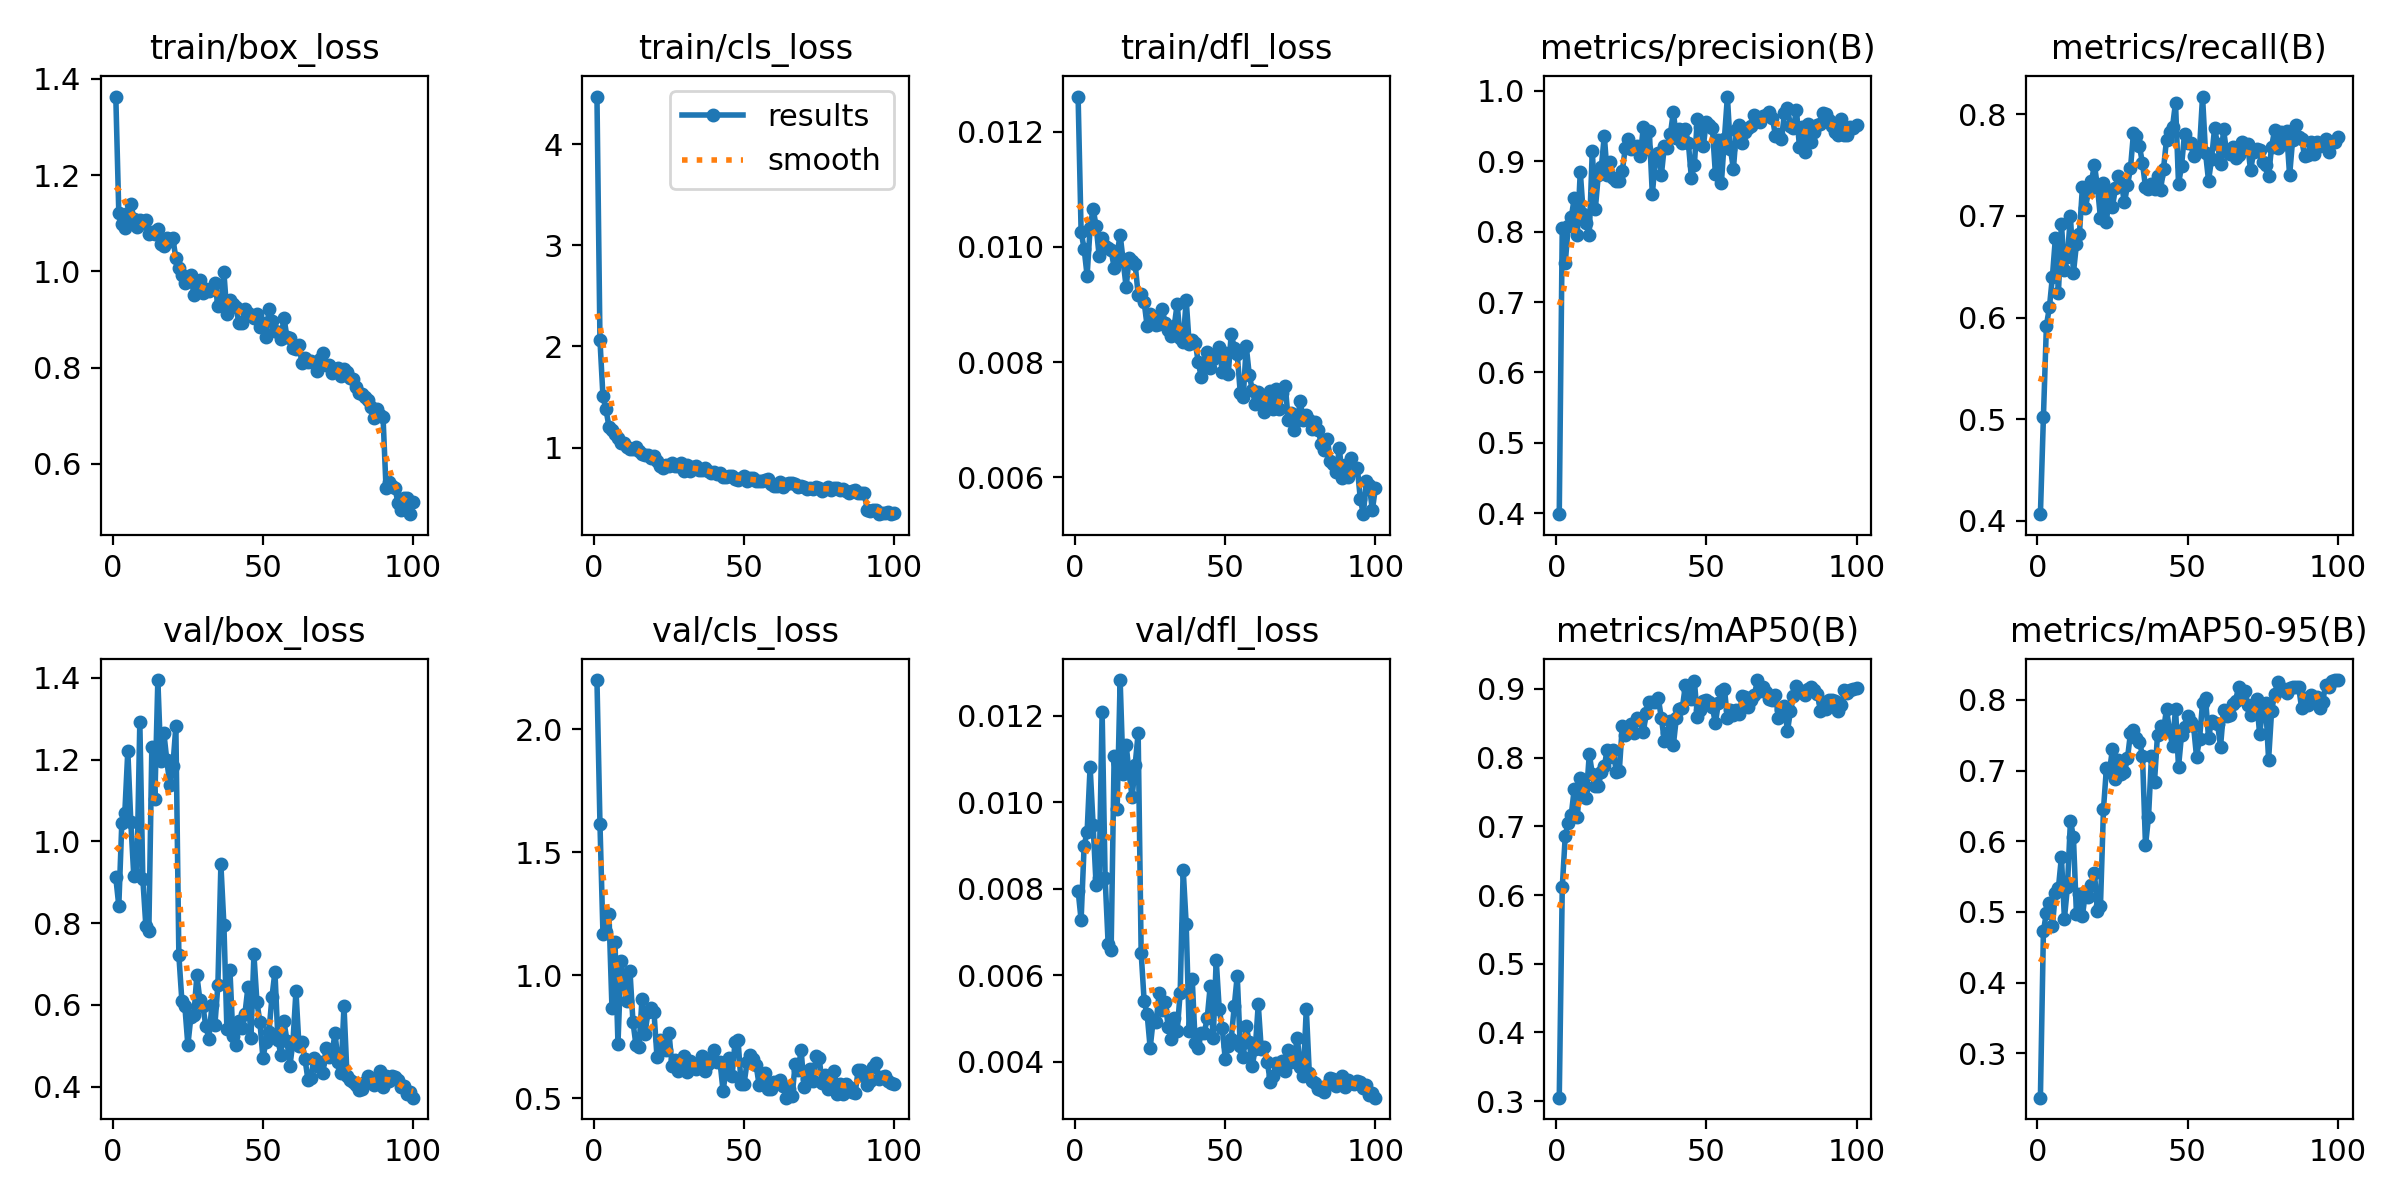

The file beside this chart, header and first rows:
epoch, time, train/box_loss, train/cls_loss, train/dfl_loss, metrics/precision(B), metrics/recall(B), metrics/mAP50(B), metrics/mAP50-95(B), val/box_loss, val/cls_loss, val/dfl_loss, lr/pg0, lr/pg1, lr/pg2, lr/pg3, lr/pg4, lr/pg5, lr/pg6, lr/pg7
1, 106.2, 1.363, 4.473, 0.01261, 0.3987, 0.4064, 0.3051, 0.2371, 0.9118, 2.2, 0.00796, 0.00575, 0.001917, 0.00575, 0.001917, 0.08658, 0.08275, 0.00575, 0.001917
2, 120.9, 1.121, 2.065, 0.01026, 0.8054, 0.5019, 0.6111, 0.4726, 0.8423, 1.616, 0.00728, 0.01163, 0.003878, 0.01163, 0.003878, 0.07247, 0.06471, 0.01163, 0.003878
3, 135.1, 1.099, 1.505, 0.00997, 0.7557, 0.592, 0.6864, 0.4991, 1.046, 1.168, 0.00899, 0.0174, 0.005798, 0.0174, 0.005798, 0.05823, 0.04663, 0.0174, 0.005798
4, 148.7, 1.09, 1.377, 0.0095, 0.8084, 0.6101, 0.7055, 0.5128, 1.07, 1.177, 0.00932, 0.02304, 0.007679, 0.02304, 0.007679, 0.04387, 0.02851, 0.02304, 0.007679
5, 161.4, 1.122, 1.207, 0.01033, 0.8204, 0.6402, 0.7169, 0.4805, 1.222, 1.25, 0.01083, 0.02856, 0.00952, 0.02856, 0.00952, 0.02939, 0.01035, 0.02856, 0.00952
6, 173.2, 1.14, 1.174, 0.01066, 0.8478, 0.6787, 0.7546, 0.5274, 1.047, 0.8661, 0.00947, 0.0285, 0.009501, 0.0285, 0.009501, 0.0285, 0.009501, 0.0285, 0.009501
7, 185.8, 1.108, 1.135, 0.01036, 0.7956, 0.6243, 0.713, 0.5339, 0.9143, 1.137, 0.00808, 0.0282, 0.009401, 0.0282, 0.009401, 0.0282, 0.009401, 0.0282, 0.009401
8, 198.8, 1.093, 1.09, 0.00985, 0.8854, 0.6925, 0.7703, 0.5777, 0.9167, 0.721, 0.00826, 0.0279, 0.009301, 0.0279, 0.009301, 0.0279, 0.009301, 0.0279, 0.009301
9, 212, 1.107, 1.041, 0.01016, 0.8253, 0.6467, 0.754, 0.4905, 1.292, 1.057, 0.0121, 0.0276, 0.009201, 0.0276, 0.009201, 0.0276, 0.009201, 0.0276, 0.009201
10, 225, 1.1, 1.045, 0.01002, 0.8126, 0.6598, 0.7417, 0.5355, 0.9081, 0.974, 0.00825, 0.0273, 0.009101, 0.0273, 0.009101, 0.0273, 0.009101, 0.0273, 0.009101
11, 238, 1.106, 1.01, 0.00998, 0.7957, 0.7002, 0.8054, 0.6291, 0.7939, 0.8954, 0.00673, 0.027, 0.009001, 0.027, 0.009001, 0.027, 0.009001, 0.027, 0.009001
12, 249.9, 1.077, 0.988, 0.00994, 0.9151, 0.644, 0.7764, 0.6058, 0.7801, 1.017, 0.00659, 0.0267, 0.008901, 0.0267, 0.008901, 0.0267, 0.008901, 0.0267, 0.008901
13, 261.9, 1.082, 0.9892, 0.00964, 0.8318, 0.6722, 0.7585, 0.497, 1.23, 0.8095, 0.01108, 0.0264, 0.008801, 0.0264, 0.008801, 0.0264, 0.008801, 0.0264, 0.008801
14, 275.2, 1.077, 1.006, 0.00988, 0.8802, 0.6825, 0.7581, 0.525, 1.104, 0.7155, 0.00985, 0.0261, 0.008701, 0.0261, 0.008701, 0.0261, 0.008701, 0.0261, 0.008701
15, 288.3, 1.089, 0.9701, 0.01021, 0.8914, 0.7288, 0.7793, 0.494, 1.395, 0.707, 0.01283, 0.0258, 0.008601, 0.0258, 0.008601, 0.0258, 0.008601, 0.0258, 0.008601
16, 301.2, 1.057, 0.9363, 0.00976, 0.9362, 0.7081, 0.7884, 0.5281, 1.198, 0.9039, 0.01065, 0.0255, 0.008502, 0.0255, 0.008502, 0.0255, 0.008502, 0.0255, 0.008502
17, 314, 1.052, 0.9219, 0.0093, 0.8804, 0.7242, 0.8105, 0.521, 1.266, 0.762, 0.01133, 0.0252, 0.008402, 0.0252, 0.008402, 0.0252, 0.008402, 0.0252, 0.008402
18, 325.9, 1.069, 0.9223, 0.00981, 0.8988, 0.734, 0.8012, 0.5381, 1.198, 0.8505, 0.01067, 0.02491, 0.008302, 0.02491, 0.008302, 0.02491, 0.008302, 0.02491, 0.008302
19, 337.9, 1.064, 0.9011, 0.00976, 0.8768, 0.7504, 0.8107, 0.5546, 1.138, 0.8674, 0.01012, 0.02461, 0.008202, 0.02461, 0.008202, 0.02461, 0.008202, 0.02461, 0.008202
20, 350.9, 1.068, 0.912, 0.0097, 0.8719, 0.7286, 0.7785, 0.5013, 1.184, 0.8491, 0.01087, 0.02431, 0.008102, 0.02431, 0.008102, 0.02431, 0.008102, 0.02431, 0.008102
21, 363.9, 1.028, 0.8693, 0.00917, 0.8719, 0.6981, 0.7811, 0.5088, 1.281, 0.6666, 0.0116, 0.02401, 0.008002, 0.02401, 0.008002, 0.02401, 0.008002, 0.02401, 0.008002
22, 376.5, 1.007, 0.8133, 0.00918, 0.8863, 0.7321, 0.8467, 0.6451, 0.7216, 0.7385, 0.00652, 0.02371, 0.007902, 0.02371, 0.007902, 0.02371, 0.007902, 0.02371, 0.007902
23, 389.6, 0.9927, 0.8015, 0.00904, 0.9193, 0.6944, 0.8336, 0.7044, 0.6104, 0.7171, 0.0054, 0.02341, 0.007802, 0.02341, 0.007802, 0.02341, 0.007802, 0.02341, 0.007802
24, 401.7, 0.9749, 0.8251, 0.00862, 0.9318, 0.7242, 0.8427, 0.6986, 0.5966, 0.697, 0.0051, 0.02311, 0.007702, 0.02311, 0.007702, 0.02311, 0.007702, 0.02311, 0.007702
25, 414.1, 0.9866, 0.8135, 0.00884, 0.9173, 0.7091, 0.8495, 0.731, 0.5017, 0.7659, 0.00432, 0.02281, 0.007602, 0.02281, 0.007602, 0.02281, 0.007602, 0.02281, 0.007602
26, 427.2, 0.9933, 0.8463, 0.00878, 0.9199, 0.7277, 0.8363, 0.6886, 0.5704, 0.6294, 0.00496, 0.02251, 0.007502, 0.02251, 0.007502, 0.02251, 0.007502, 0.02251, 0.007502
27, 440.6, 0.9507, 0.8129, 0.00865, 0.922, 0.7398, 0.8578, 0.7153, 0.5744, 0.6568, 0.00493, 0.02221, 0.007403, 0.02221, 0.007403, 0.02221, 0.007403, 0.02221, 0.007403
28, 454.1, 0.9694, 0.8162, 0.00866, 0.9071, 0.7308, 0.8544, 0.6951, 0.6723, 0.612, 0.00559, 0.02191, 0.007303, 0.02191, 0.007303, 0.02191, 0.007303, 0.02191, 0.007303
29, 467.6, 0.9822, 0.8437, 0.00892, 0.9492, 0.7134, 0.8376, 0.6981, 0.6123, 0.6437, 0.0052, 0.02161, 0.007203, 0.02161, 0.007203, 0.02161, 0.007203, 0.02161, 0.007203
30, 481, 0.9559, 0.769, 0.00868, 0.9178, 0.7302, 0.8651, 0.7174, 0.5971, 0.6718, 0.00538, 0.02131, 0.007103, 0.02131, 0.007103, 0.02131, 0.007103, 0.02131, 0.007103
31, 493.6, 0.9629, 0.8255, 0.00855, 0.9429, 0.747, 0.8804, 0.7531, 0.5474, 0.605, 0.00481, 0.02101, 0.007003, 0.02101, 0.007003, 0.02101, 0.007003, 0.02101, 0.007003
32, 505.6, 0.9596, 0.7663, 0.00845, 0.8529, 0.7817, 0.8806, 0.7575, 0.5175, 0.6497, 0.00452, 0.02071, 0.006903, 0.02071, 0.006903, 0.02071, 0.006903, 0.02071, 0.006903
33, 518.7, 0.963, 0.8027, 0.00862, 0.903, 0.7785, 0.8804, 0.7458, 0.5988, 0.6288, 0.00502, 0.02041, 0.006803, 0.02041, 0.006803, 0.02041, 0.006803, 0.02041, 0.006803
34, 531.7, 0.976, 0.816, 0.00901, 0.9112, 0.7684, 0.8861, 0.7411, 0.5509, 0.6188, 0.00471, 0.02011, 0.006703, 0.02011, 0.006703, 0.02011, 0.006703, 0.02011, 0.006703
35, 544.8, 0.9283, 0.7732, 0.00841, 0.8804, 0.752, 0.8577, 0.7209, 0.6489, 0.63, 0.0056, 0.01981, 0.006603, 0.01981, 0.006603, 0.01981, 0.006603, 0.01981, 0.006603
36, 557.9, 0.9381, 0.7748, 0.00835, 0.9212, 0.7284, 0.8247, 0.5941, 0.9436, 0.6705, 0.00844, 0.01951, 0.006503, 0.01951, 0.006503, 0.01951, 0.006503, 0.01951, 0.006503
37, 570.5, 0.9984, 0.8014, 0.00908, 0.9196, 0.7269, 0.8365, 0.6338, 0.7962, 0.6107, 0.00718, 0.01921, 0.006404, 0.01921, 0.006404, 0.01921, 0.006404, 0.01921, 0.006404
38, 582.3, 0.9118, 0.7717, 0.00831, 0.9384, 0.7316, 0.8529, 0.7207, 0.5419, 0.6388, 0.00471, 0.01891, 0.006304, 0.01891, 0.006304, 0.01891, 0.006304, 0.01891, 0.006304
39, 595, 0.9398, 0.7448, 0.00839, 0.9701, 0.7268, 0.8182, 0.6845, 0.6866, 0.6602, 0.00592, 0.01861, 0.006204, 0.01861, 0.006204, 0.01861, 0.006204, 0.01861, 0.006204
40, 608.1, 0.9326, 0.7585, 0.00834, 0.9335, 0.7393, 0.8579, 0.7508, 0.5238, 0.6958, 0.00444, 0.01831, 0.006104, 0.01831, 0.006104, 0.01831, 0.006104, 0.01831, 0.006104
41, 621.2, 0.9264, 0.7407, 0.00801, 0.9457, 0.7252, 0.8703, 0.7627, 0.5008, 0.6457, 0.00433, 0.01801, 0.006004, 0.01801, 0.006004, 0.01801, 0.006004, 0.01801, 0.006004
42, 634.4, 0.8928, 0.7432, 0.00774, 0.9267, 0.7462, 0.8725, 0.757, 0.5615, 0.6469, 0.00467, 0.01771, 0.005904, 0.01771, 0.005904, 0.01771, 0.005904, 0.01771, 0.005904
43, 646.9, 0.892, 0.7056, 0.00799, 0.9455, 0.7752, 0.905, 0.7871, 0.544, 0.53, 0.00466, 0.01741, 0.005804, 0.01741, 0.005804, 0.01741, 0.005804, 0.01741, 0.005804
44, 658.8, 0.9212, 0.7096, 0.00818, 0.9261, 0.7824, 0.898, 0.7568, 0.578, 0.6151, 0.00501, 0.01711, 0.005704, 0.01711, 0.005704, 0.01711, 0.005704, 0.01711, 0.005704
45, 671.1, 0.9141, 0.7223, 0.00789, 0.8768, 0.7879, 0.8853, 0.7354, 0.6427, 0.6626, 0.00575, 0.01681, 0.005604, 0.01681, 0.005604, 0.01681, 0.005604, 0.01681, 0.005604
46, 684, 0.9092, 0.716, 0.00806, 0.8953, 0.8115, 0.9115, 0.7878, 0.5183, 0.5891, 0.00454, 0.01651, 0.005504, 0.01651, 0.005504, 0.01651, 0.005504, 0.01651, 0.005504
47, 696.8, 0.9036, 0.6914, 0.00814, 0.9608, 0.7314, 0.8594, 0.7051, 0.7234, 0.7307, 0.00636, 0.01621, 0.005405, 0.01621, 0.005405, 0.01621, 0.005405, 0.01621, 0.005405
48, 709.8, 0.9115, 0.6793, 0.00826, 0.9491, 0.7491, 0.8693, 0.7504, 0.6075, 0.7361, 0.00522, 0.01591, 0.005305, 0.01591, 0.005305, 0.01591, 0.005305, 0.01591, 0.005305
49, 722.6, 0.8834, 0.6959, 0.00783, 0.9225, 0.7809, 0.8821, 0.7617, 0.5579, 0.5592, 0.00478, 0.01561, 0.005205, 0.01561, 0.005205, 0.01561, 0.005205, 0.01561, 0.005205
50, 734.5, 0.8919, 0.7136, 0.00815, 0.9565, 0.7715, 0.8833, 0.777, 0.4706, 0.5601, 0.00407, 0.01531, 0.005105, 0.01531, 0.005105, 0.01531, 0.005105, 0.01531, 0.005105
51, 747.8, 0.8636, 0.6655, 0.00779, 0.9513, 0.772, 0.8813, 0.769, 0.5091, 0.6463, 0.00436, 0.01502, 0.005005, 0.01502, 0.005005, 0.01502, 0.005005, 0.01502, 0.005005
52, 761.7, 0.9218, 0.6935, 0.00849, 0.9469, 0.7588, 0.8734, 0.7634, 0.533, 0.6762, 0.00453, 0.01472, 0.004905, 0.01472, 0.004905, 0.01472, 0.004905, 0.01472, 0.004905
53, 774.9, 0.8971, 0.694, 0.00825, 0.8825, 0.7634, 0.8501, 0.7196, 0.6192, 0.6601, 0.00528, 0.01442, 0.004805, 0.01442, 0.004805, 0.01442, 0.004805, 0.01442, 0.004805
54, 787.8, 0.877, 0.6688, 0.00814, 0.9306, 0.7663, 0.8798, 0.7446, 0.6811, 0.6356, 0.00599, 0.01412, 0.004705, 0.01412, 0.004705, 0.01412, 0.004705, 0.01412, 0.004705
55, 800.8, 0.8734, 0.6705, 0.00747, 0.8691, 0.8176, 0.8975, 0.7957, 0.5131, 0.5554, 0.00436, 0.01382, 0.004605, 0.01382, 0.004605, 0.01382, 0.004605, 0.01382, 0.004605
56, 813.2, 0.8593, 0.671, 0.00739, 0.932, 0.762, 0.9005, 0.8022, 0.4784, 0.5975, 0.00412, 0.01352, 0.004505, 0.01352, 0.004505, 0.01352, 0.004505, 0.01352, 0.004505
57, 825.2, 0.9039, 0.6823, 0.00828, 0.9921, 0.7346, 0.858, 0.7459, 0.5598, 0.6047, 0.00482, 0.01322, 0.004406, 0.01322, 0.004406, 0.01322, 0.004406, 0.01322, 0.004406
58, 838, 0.8635, 0.6911, 0.00778, 0.9178, 0.7561, 0.87, 0.7701, 0.5129, 0.5391, 0.00445, 0.01292, 0.004306, 0.01292, 0.004306, 0.01292, 0.004306, 0.01292, 0.004306
59, 850.8, 0.8624, 0.6438, 0.00752, 0.8891, 0.7862, 0.8626, 0.7668, 0.4514, 0.5384, 0.00391, 0.01262, 0.004206, 0.01262, 0.004206, 0.01262, 0.004206, 0.01262, 0.004206
60, 863.6, 0.8414, 0.6215, 0.00728, 0.944, 0.7708, 0.869, 0.7657, 0.5097, 0.5659, 0.0043, 0.01232, 0.004106, 0.01232, 0.004106, 0.01232, 0.004106, 0.01232, 0.004106
... 40 more rows
